Dataset: processed (GitHub, miguelrabuge/AI-Project). Classes: pedestrian green light, pedestrian red light, vehicle green light, vehicle red light.

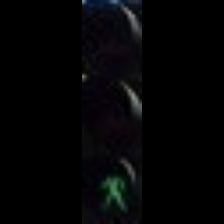
Label: pedestrian green light

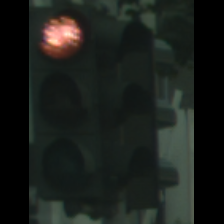
Label: vehicle red light

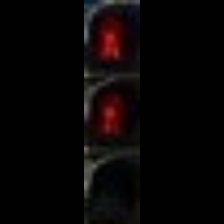
Label: pedestrian red light

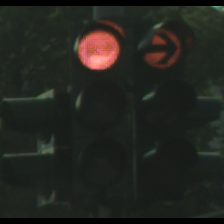
Label: vehicle red light

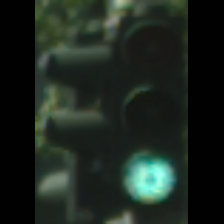
Label: vehicle green light

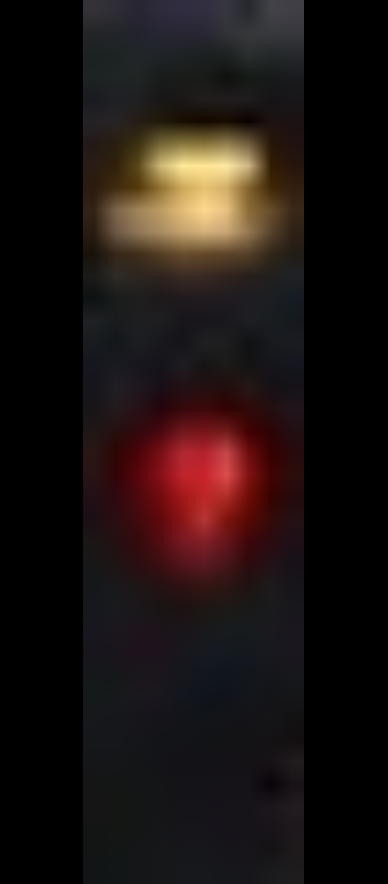
Label: pedestrian red light
